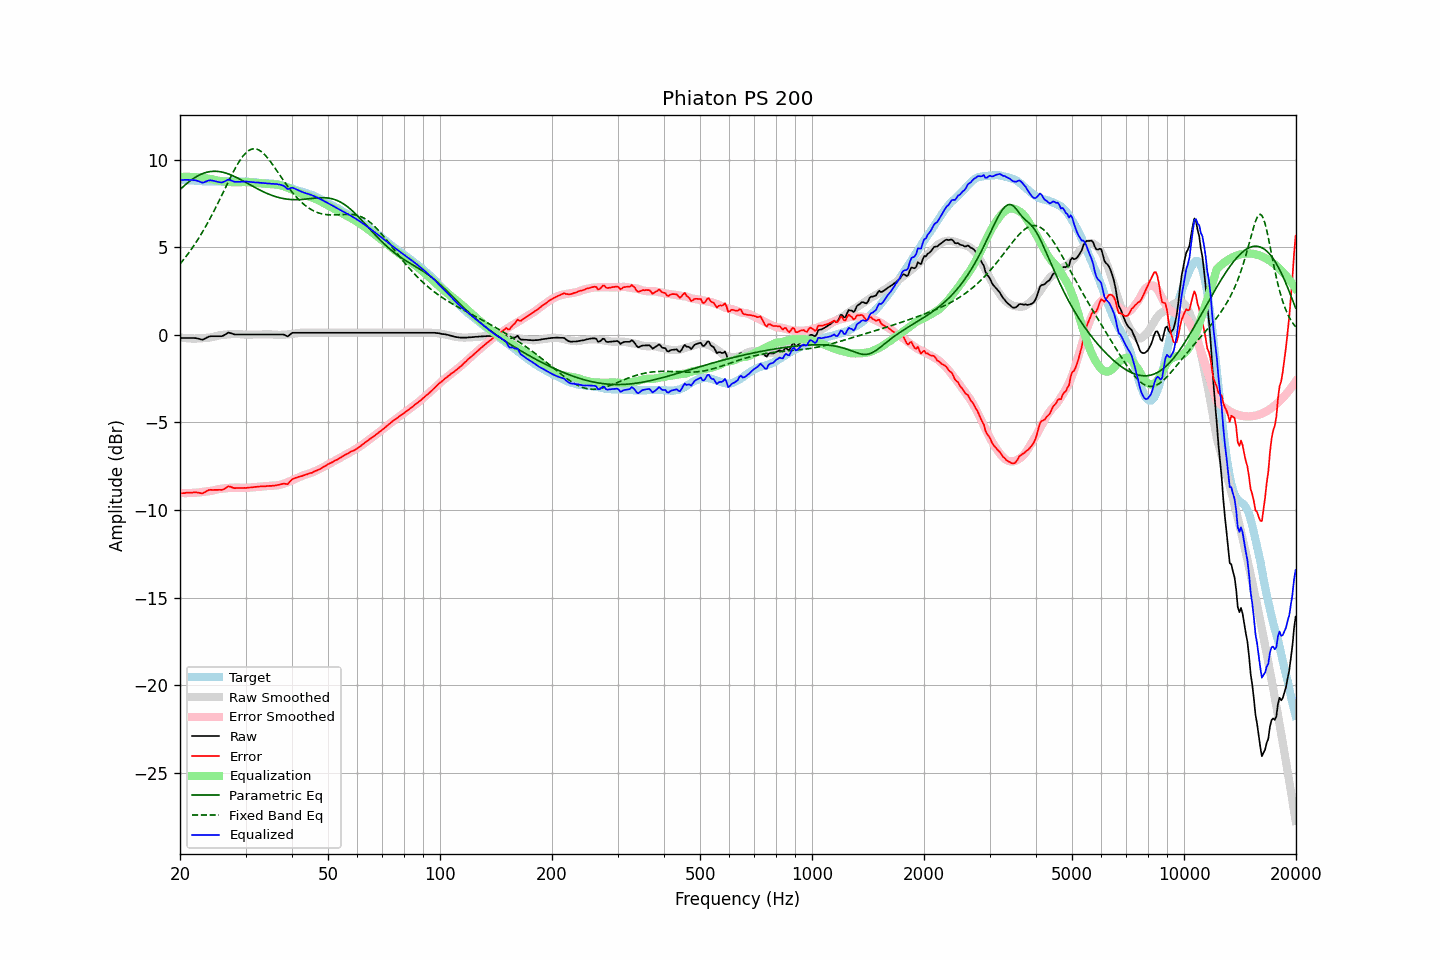

The file beside this chart, header and first rows:
frequency, raw, error, smoothed, error_smoothed, equalization, parametric_eq, fixed_band_eq, equalized_raw, equalized_smoothed, target
20.00, -0.17, -9.05, -0.14, -9.02, 9.02, 8.30, 4.06, 8.85, 8.88, 8.88
20.20, -0.17, -9.04, -0.15, -9.03, 9.03, 8.39, 4.17, 8.85, 8.87, 8.87
20.40, -0.17, -9.03, -0.17, -9.03, 9.03, 8.47, 4.28, 8.86, 8.86, 8.86
20.61, -0.17, -9.03, -0.18, -9.03, 9.03, 8.56, 4.39, 8.86, 8.85, 8.86
20.81, -0.17, -9.01, -0.19, -9.03, 9.03, 8.63, 4.51, 8.86, 8.84, 8.84
21.02, -0.17, -9.01, -0.20, -9.03, 9.03, 8.71, 4.63, 8.86, 8.84, 8.84
21.23, -0.17, -9.00, -0.20, -9.03, 9.03, 8.78, 4.76, 8.86, 8.83, 8.83
21.44, -0.17, -9.01, -0.21, -9.03, 9.03, 8.85, 4.88, 8.85, 8.82, 8.84
21.66, -0.17, -9.00, -0.21, -9.02, 9.02, 8.92, 5.02, 8.85, 8.81, 8.82
21.87, -0.17, -8.99, -0.21, -9.02, 9.02, 8.98, 5.15, 8.84, 8.81, 8.81
22.09, -0.18, -8.99, -0.21, -9.01, 9.01, 9.03, 5.29, 8.83, 8.80, 8.80
22.31, -0.20, -9.01, -0.21, -9.00, 9.00, 9.08, 5.43, 8.80, 8.80, 8.80
22.54, -0.22, -9.01, -0.20, -8.99, 8.99, 9.13, 5.58, 8.77, 8.79, 8.79
22.76, -0.25, -9.04, -0.20, -8.98, 8.98, 9.18, 5.73, 8.73, 8.79, 8.79
22.99, -0.27, -9.05, -0.19, -8.97, 8.97, 9.21, 5.88, 8.70, 8.78, 8.78
23.22, -0.23, -9.00, -0.18, -8.96, 8.96, 9.25, 6.04, 8.72, 8.78, 8.77
23.45, -0.18, -8.96, -0.17, -8.94, 8.94, 9.28, 6.20, 8.76, 8.77, 8.78
23.69, -0.13, -8.90, -0.16, -8.93, 8.93, 9.30, 6.37, 8.80, 8.77, 8.76
23.92, -0.09, -8.86, -0.15, -8.92, 8.92, 9.32, 6.53, 8.83, 8.77, 8.76
24.16, -0.07, -8.84, -0.14, -8.91, 8.91, 9.33, 6.71, 8.84, 8.77, 8.77
24.40, -0.07, -8.85, -0.12, -8.90, 8.90, 9.34, 6.88, 8.82, 8.77, 8.78
24.65, -0.07, -8.85, -0.10, -8.87, 8.87, 9.35, 7.06, 8.80, 8.77, 8.78
24.89, -0.07, -8.85, -0.08, -8.85, 8.85, 9.35, 7.24, 8.78, 8.77, 8.78
25.14, -0.07, -8.85, -0.05, -8.83, 8.83, 9.34, 7.42, 8.75, 8.77, 8.77
25.39, -0.07, -8.85, -0.03, -8.81, 8.81, 9.34, 7.61, 8.73, 8.78, 8.77
25.65, -0.07, -8.84, -0.01, -8.79, 8.79, 9.32, 7.80, 8.72, 8.78, 8.77
25.91, -0.07, -8.85, -0.00, -8.78, 8.78, 9.31, 7.99, 8.71, 8.78, 8.78
26.16, -0.03, -8.82, 0.01, -8.77, 8.77, 9.28, 8.17, 8.74, 8.78, 8.79
26.43, 0.02, -8.77, 0.02, -8.76, 8.76, 9.26, 8.36, 8.78, 8.78, 8.78
26.69, 0.08, -8.71, 0.03, -8.75, 8.75, 9.23, 8.55, 8.83, 8.78, 8.78
26.96, 0.14, -8.64, 0.04, -8.74, 8.74, 9.20, 8.74, 8.88, 8.78, 8.78
27.23, 0.12, -8.66, 0.04, -8.73, 8.73, 9.17, 8.93, 8.85, 8.78, 8.78
27.50, 0.09, -8.69, 0.05, -8.73, 8.73, 9.13, 9.11, 8.81, 8.78, 8.78
27.77, 0.06, -8.73, 0.06, -8.72, 8.72, 9.09, 9.29, 8.78, 8.78, 8.78
28.05, 0.03, -8.75, 0.06, -8.72, 8.72, 9.05, 9.46, 8.75, 8.78, 8.78
28.33, 0.03, -8.74, 0.06, -8.72, 8.72, 9.00, 9.63, 8.74, 8.78, 8.77
28.62, 0.03, -8.74, 0.06, -8.72, 8.72, 8.96, 9.79, 8.75, 8.77, 8.76
28.90, 0.03, -8.75, 0.05, -8.72, 8.72, 8.91, 9.93, 8.75, 8.77, 8.77
29.19, 0.03, -8.74, 0.04, -8.73, 8.73, 8.86, 10.07, 8.75, 8.77, 8.77
29.48, 0.03, -8.74, 0.03, -8.73, 8.73, 8.81, 10.19, 8.76, 8.76, 8.77
29.78, 0.03, -8.74, 0.02, -8.74, 8.74, 8.76, 10.31, 8.76, 8.76, 8.76
30.08, 0.03, -8.74, 0.02, -8.74, 8.74, 8.71, 10.40, 8.76, 8.75, 8.77
30.38, 0.03, -8.73, 0.02, -8.73, 8.73, 8.66, 10.48, 8.75, 8.75, 8.76
30.68, 0.03, -8.72, 0.02, -8.72, 8.72, 8.61, 10.55, 8.74, 8.74, 8.74
30.99, 0.03, -8.71, 0.02, -8.71, 8.71, 8.56, 10.59, 8.74, 8.73, 8.74
31.30, 0.03, -8.70, 0.03, -8.70, 8.70, 8.51, 10.62, 8.73, 8.73, 8.72
31.61, 0.03, -8.69, 0.03, -8.69, 8.69, 8.45, 10.63, 8.72, 8.72, 8.72
31.93, 0.03, -8.68, 0.03, -8.68, 8.68, 8.41, 10.63, 8.71, 8.71, 8.70
32.24, 0.03, -8.67, 0.03, -8.68, 8.68, 8.36, 10.60, 8.70, 8.70, 8.70
32.57, 0.03, -8.66, 0.03, -8.67, 8.67, 8.31, 10.56, 8.69, 8.69, 8.69
32.89, 0.03, -8.65, 0.03, -8.66, 8.66, 8.26, 10.51, 8.69, 8.69, 8.68
33.22, 0.03, -8.65, 0.03, -8.65, 8.65, 8.22, 10.44, 8.68, 8.68, 8.68
33.55, 0.03, -8.64, 0.03, -8.65, 8.65, 8.17, 10.36, 8.68, 8.68, 8.67
33.89, 0.03, -8.65, 0.03, -8.64, 8.64, 8.13, 10.27, 8.67, 8.67, 8.67
34.23, 0.03, -8.63, 0.03, -8.64, 8.64, 8.09, 10.16, 8.66, 8.66, 8.66
34.57, 0.03, -8.63, 0.03, -8.63, 8.63, 8.05, 10.05, 8.65, 8.66, 8.65
34.92, 0.03, -8.62, 0.03, -8.62, 8.62, 8.01, 9.93, 8.64, 8.65, 8.65
35.27, 0.03, -8.62, 0.03, -8.61, 8.61, 7.98, 9.81, 8.64, 8.64, 8.65
35.62, 0.03, -8.61, 0.02, -8.61, 8.61, 7.95, 9.68, 8.63, 8.63, 8.63
35.97, 0.03, -8.60, 0.01, -8.60, 8.60, 7.91, 9.55, 8.63, 8.62, 8.63
... 635 more rows
